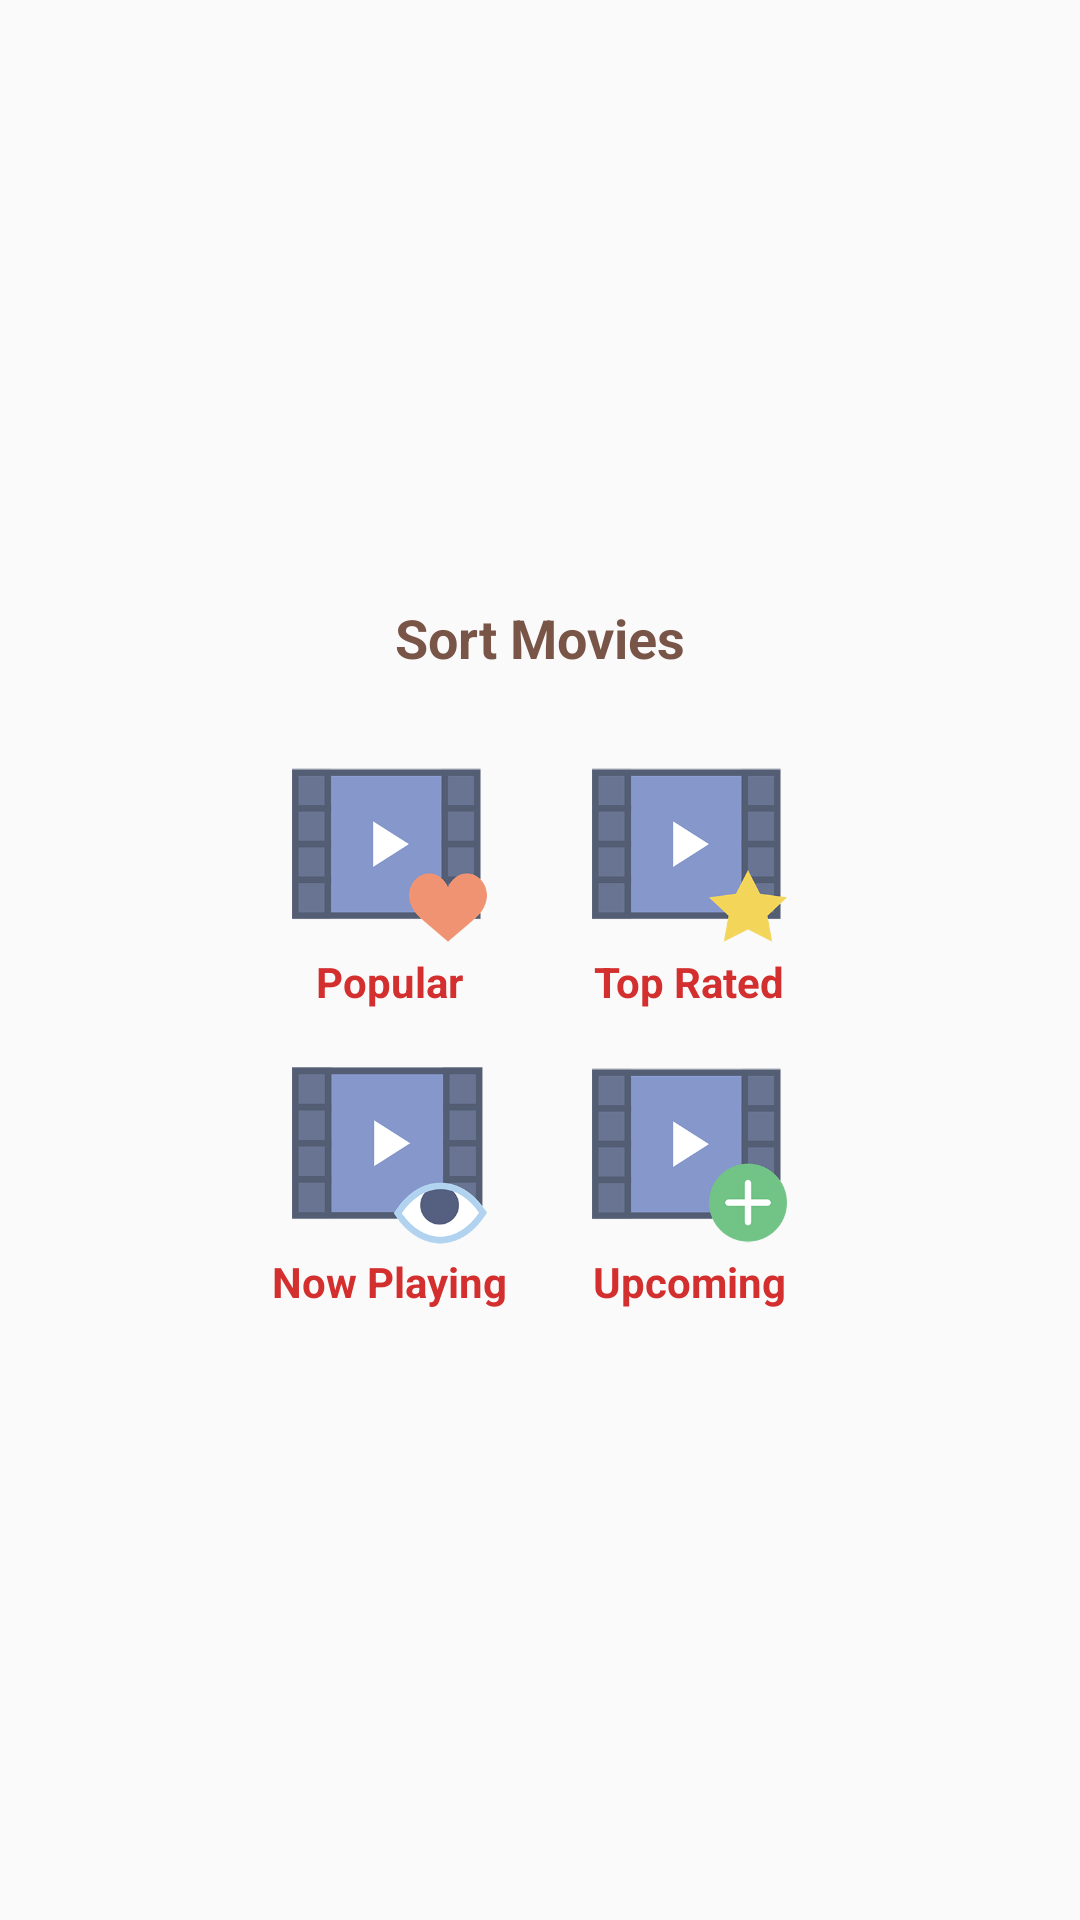

This screen was rendered from an Android layout file. Write that file and the resources it references.
<!-- AndroidManifest.xml: application theme AppTheme -->
<!-- res/layout/sort_dialog.xml -->
<?xml version="1.0" encoding="utf-8"?>

<LinearLayout
    android:layout_gravity="center"
    android:gravity="center"
    android:orientation="vertical"
    xmlns:android="http://schemas.android.com/apk/res/android"
    android:layout_width="wrap_content"
    android:layout_height="wrap_content">

    <TextView
        android:textSize="18sp"
        android:layout_marginTop="30dp"
        android:layout_marginBottom="15dp"
        android:text="Sort Movies"
        android:textColor="@color/colorPrimary"
        android:textStyle="bold"
        android:layout_width="wrap_content"
        android:layout_height="wrap_content" />

    <LinearLayout
        android:orientation="horizontal"
        android:layout_width="wrap_content"
        android:layout_height="wrap_content">

        <LinearLayout
            android:id="@+id/popular"
            android:layout_width="100dp"
            android:layout_height="100dp"
            android:gravity="center_horizontal|center_vertical"
            android:orientation="vertical">

            <ImageView
                android:layout_width="65dp"
                android:layout_height="65dp"
                android:layout_marginTop="10dp"
                android:src="@drawable/popular" />

            <TextView
                android:id="@+id/tv_popular"
                android:layout_width="wrap_content"
                android:layout_height="wrap_content"
                android:text="Popular"
                android:textAlignment="center"
                android:textColor="@color/colorAccent"
                android:textStyle="bold" />

        </LinearLayout>

        <LinearLayout
            android:id="@+id/toprated"
            android:gravity="center_horizontal|center_vertical"
            android:orientation="vertical"
            android:layout_width="100dp"
            android:layout_height="100dp">

            <ImageView
                android:layout_width="65dp"
                android:layout_height="65dp"
                android:layout_marginTop="10dp"
                android:src="@drawable/toprated" />

            <TextView
                android:id="@+id/tv_toprated"
                android:textColor="@color/colorAccent"
                android:textStyle="bold"
                android:textAlignment="center"
                android:layout_width="wrap_content"
                android:layout_height="wrap_content"
                android:text="Top Rated"/>

        </LinearLayout>

    </LinearLayout>

    <LinearLayout
        android:layout_marginBottom="30dp"
        android:orientation="horizontal"
        android:layout_width="wrap_content"
        android:layout_height="wrap_content">

        <LinearLayout
            android:id="@+id/nowplay"
            android:gravity="center_horizontal|center_vertical"
            android:orientation="vertical"
            android:layout_width="100dp"
            android:layout_height="100dp">

            <ImageView
                android:layout_width="65dp"
                android:layout_height="65dp"
                android:layout_marginTop="10dp"
                android:src="@drawable/nowplaying" />

            <TextView
                android:id="@+id/tv_nowplaying"
                android:textColor="@color/colorAccent"
                android:textStyle="bold"
                android:textAlignment="center"
                android:layout_width="wrap_content"
                android:layout_height="wrap_content"
                android:text="Now Playing"/>

        </LinearLayout>

        <LinearLayout
            android:id="@+id/upcoming"
            android:gravity="center_horizontal|center_vertical"
            android:orientation="vertical"
            android:layout_width="100dp"
            android:layout_height="100dp">

            <ImageView
                android:layout_width="65dp"
                android:layout_height="65dp"
                android:layout_marginTop="10dp"
                android:src="@drawable/upcoming" />

            <TextView
                android:id="@+id/tv_upcoming"
                android:textColor="@color/colorAccent"
                android:textStyle="bold"
                android:textAlignment="center"
                android:layout_width="wrap_content"
                android:layout_height="wrap_content"
                android:text="Upcoming"/>

        </LinearLayout>

    </LinearLayout>

</LinearLayout>
<!-- resources referenced by this layout -->
<resources>
  <color name="colorAccent">#d32f2f</color>
  <color name="colorPrimary">#795548</color>
  <!-- drawable nowplaying: png bitmap (drawable, 27034 bytes) -->
  <!-- drawable popular: png bitmap (drawable, 22535 bytes) -->
  <!-- drawable toprated: png bitmap (drawable, 24750 bytes) -->
  <!-- drawable upcoming: png bitmap (drawable, 23278 bytes) -->
  <style name="AppTheme" parent="Theme.AppCompat.Light.DarkActionBar">
          
          <item name="colorPrimary">@color/colorPrimary</item>
          <item name="colorPrimaryDark">@color/colorPrimaryDark</item>
          <item name="colorAccent">@color/colorAccent</item>
      </style>
  <color name="colorPrimaryDark">#4b2c20</color>
</resources>
